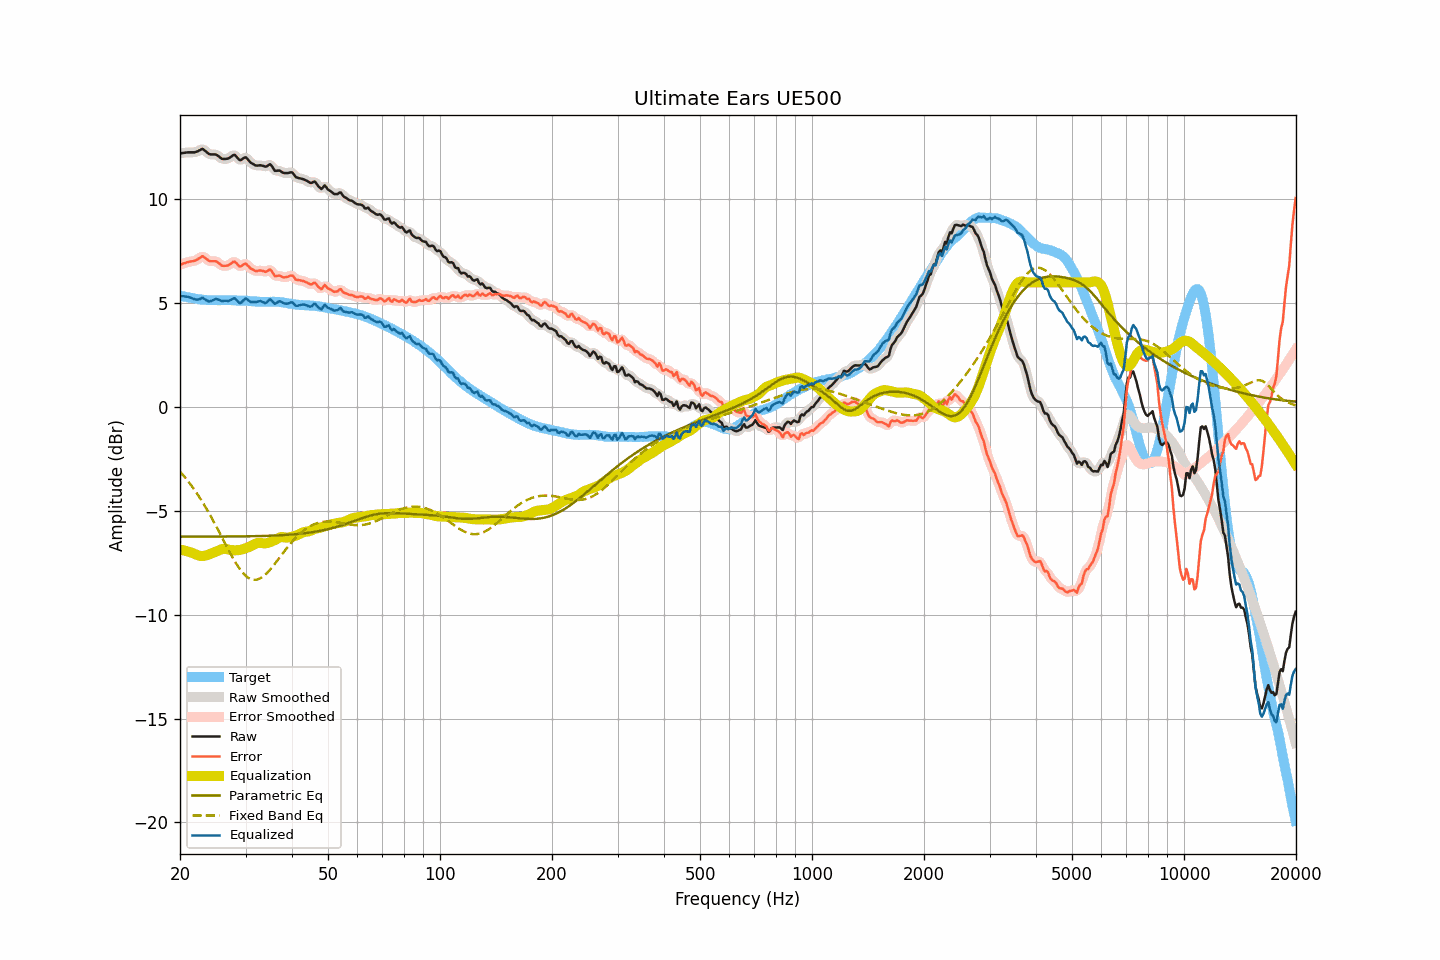

The table this chart was drawn from, first rows:
frequency, raw, smoothed, error, error_smoothed, equalization, parametric_eq, fixed_band_eq, equalized_raw, equalized_smoothed, target
20.00, 12.21, 12.21, 6.84, 6.85, -6.87, -6.24, -3.11, 5.34, 5.34, 5.37
20.20, 12.22, 12.22, 6.88, 6.88, -6.88, -6.24, -3.20, 5.34, 5.34, 5.34
20.40, 12.23, 12.23, 6.91, 6.90, -6.90, -6.24, -3.29, 5.33, 5.33, 5.32
20.61, 12.24, 12.24, 6.93, 6.93, -6.92, -6.24, -3.38, 5.32, 5.32, 5.31
20.81, 12.25, 12.25, 6.96, 6.96, -6.94, -6.24, -3.47, 5.31, 5.31, 5.29
21.02, 12.26, 12.26, 6.98, 6.98, -6.96, -6.24, -3.57, 5.30, 5.30, 5.28
21.23, 12.26, 12.26, 7.00, 6.99, -6.98, -6.24, -3.67, 5.28, 5.28, 5.26
21.44, 12.26, 12.26, 7.01, 7.01, -7.01, -6.24, -3.77, 5.25, 5.25, 5.25
21.66, 12.26, 12.26, 7.02, 7.02, -7.04, -6.24, -3.88, 5.22, 5.22, 5.24
21.87, 12.26, 12.26, 7.04, 7.04, -7.07, -6.24, -3.99, 5.19, 5.19, 5.22
22.09, 12.28, 12.28, 7.07, 7.07, -7.11, -6.24, -4.10, 5.17, 5.18, 5.21
22.31, 12.31, 12.31, 7.11, 7.11, -7.14, -6.24, -4.22, 5.17, 5.17, 5.20
22.54, 12.35, 12.36, 7.16, 7.17, -7.16, -6.24, -4.33, 5.19, 5.20, 5.19
22.76, 12.39, 12.39, 7.21, 7.22, -7.17, -6.24, -4.46, 5.22, 5.22, 5.18
22.99, 12.43, 12.40, 7.26, 7.23, -7.17, -6.24, -4.58, 5.26, 5.23, 5.17
23.22, 12.37, 12.37, 7.21, 7.22, -7.17, -6.24, -4.71, 5.20, 5.21, 5.16
23.45, 12.31, 12.31, 7.15, 7.16, -7.15, -6.24, -4.83, 5.16, 5.16, 5.16
23.69, 12.24, 12.24, 7.10, 7.09, -7.13, -6.24, -4.97, 5.11, 5.11, 5.15
23.92, 12.18, 12.19, 7.04, 7.05, -7.10, -6.24, -5.10, 5.08, 5.09, 5.14
24.16, 12.16, 12.16, 7.02, 7.02, -7.07, -6.24, -5.24, 5.09, 5.10, 5.14
24.40, 12.16, 12.16, 7.02, 7.02, -7.03, -6.24, -5.38, 5.13, 5.12, 5.14
24.65, 12.16, 12.16, 7.02, 7.02, -7.00, -6.24, -5.52, 5.16, 5.16, 5.14
24.89, 12.16, 12.15, 7.02, 7.01, -6.97, -6.24, -5.67, 5.19, 5.19, 5.14
25.14, 12.13, 12.12, 6.99, 6.98, -6.94, -6.24, -5.82, 5.19, 5.18, 5.14
25.39, 12.07, 12.07, 6.93, 6.93, -6.91, -6.24, -5.96, 5.16, 5.16, 5.14
25.65, 12.01, 12.01, 6.87, 6.87, -6.87, -6.24, -6.11, 5.14, 5.13, 5.14
25.91, 11.95, 11.96, 6.80, 6.82, -6.85, -6.24, -6.26, 5.10, 5.12, 5.15
26.16, 11.94, 11.94, 6.79, 6.80, -6.83, -6.24, -6.41, 5.11, 5.11, 5.15
26.43, 11.94, 11.93, 6.80, 6.79, -6.82, -6.24, -6.56, 5.12, 5.11, 5.14
26.69, 11.95, 11.95, 6.81, 6.80, -6.84, -6.24, -6.71, 5.11, 5.11, 5.14
26.96, 11.96, 11.97, 6.82, 6.83, -6.86, -6.24, -6.86, 5.10, 5.11, 5.14
27.23, 12.01, 12.01, 6.87, 6.87, -6.88, -6.23, -7.00, 5.13, 5.13, 5.14
27.50, 12.06, 12.07, 6.92, 6.93, -6.89, -6.23, -7.15, 5.17, 5.18, 5.14
27.77, 12.12, 12.11, 6.98, 6.98, -6.90, -6.23, -7.28, 5.22, 5.21, 5.14
28.05, 12.14, 12.11, 7.00, 6.98, -6.90, -6.23, -7.42, 5.24, 5.21, 5.14
28.33, 12.06, 12.06, 6.93, 6.93, -6.90, -6.23, -7.54, 5.16, 5.16, 5.13
28.62, 11.97, 11.97, 6.85, 6.85, -6.89, -6.23, -7.66, 5.08, 5.08, 5.12
28.90, 11.89, 11.91, 6.77, 6.79, -6.89, -6.23, -7.78, 5.00, 5.03, 5.12
29.19, 11.89, 11.91, 6.77, 6.79, -6.87, -6.23, -7.88, 5.02, 5.04, 5.12
29.48, 11.95, 11.95, 6.83, 6.83, -6.85, -6.23, -7.97, 5.10, 5.10, 5.12
29.78, 12.00, 11.99, 6.88, 6.87, -6.82, -6.23, -8.06, 5.18, 5.17, 5.12
30.08, 12.02, 11.99, 6.90, 6.88, -6.79, -6.23, -8.13, 5.23, 5.20, 5.11
30.38, 11.93, 11.94, 6.82, 6.83, -6.77, -6.23, -8.20, 5.16, 5.17, 5.11
30.68, 11.85, 11.86, 6.75, 6.75, -6.74, -6.22, -8.24, 5.11, 5.12, 5.10
30.99, 11.76, 11.77, 6.66, 6.68, -6.70, -6.22, -8.29, 5.06, 5.07, 5.10
31.30, 11.72, 11.71, 6.63, 6.62, -6.66, -6.22, -8.31, 5.06, 5.05, 5.09
31.61, 11.67, 11.67, 6.59, 6.58, -6.62, -6.22, -8.32, 5.05, 5.04, 5.08
31.93, 11.63, 11.64, 6.55, 6.56, -6.58, -6.22, -8.32, 5.05, 5.05, 5.08
32.24, 11.62, 11.63, 6.55, 6.55, -6.56, -6.22, -8.31, 5.06, 5.07, 5.07
32.57, 11.63, 11.63, 6.56, 6.56, -6.54, -6.21, -8.28, 5.09, 5.09, 5.07
32.89, 11.64, 11.63, 6.58, 6.57, -6.54, -6.21, -8.25, 5.10, 5.09, 5.06
33.22, 11.62, 11.62, 6.56, 6.55, -6.55, -6.21, -8.20, 5.07, 5.06, 5.06
33.55, 11.60, 11.59, 6.54, 6.53, -6.56, -6.21, -8.14, 5.04, 5.03, 5.06
33.89, 11.57, 11.58, 6.50, 6.52, -6.57, -6.21, -8.07, 5.00, 5.02, 5.07
34.23, 11.59, 11.61, 6.53, 6.55, -6.55, -6.20, -8.00, 5.04, 5.06, 5.06
34.57, 11.64, 11.64, 6.58, 6.58, -6.53, -6.20, -7.92, 5.11, 5.11, 5.06
34.92, 11.69, 11.65, 6.62, 6.59, -6.51, -6.20, -7.84, 5.18, 5.15, 5.07
35.27, 11.61, 11.59, 6.55, 6.53, -6.48, -6.20, -7.74, 5.14, 5.12, 5.06
35.62, 11.49, 11.50, 6.42, 6.43, -6.44, -6.19, -7.65, 5.05, 5.06, 5.07
35.97, 11.37, 11.41, 6.30, 6.34, -6.41, -6.19, -7.55, 4.96, 5.00, 5.07
... 635 more rows
